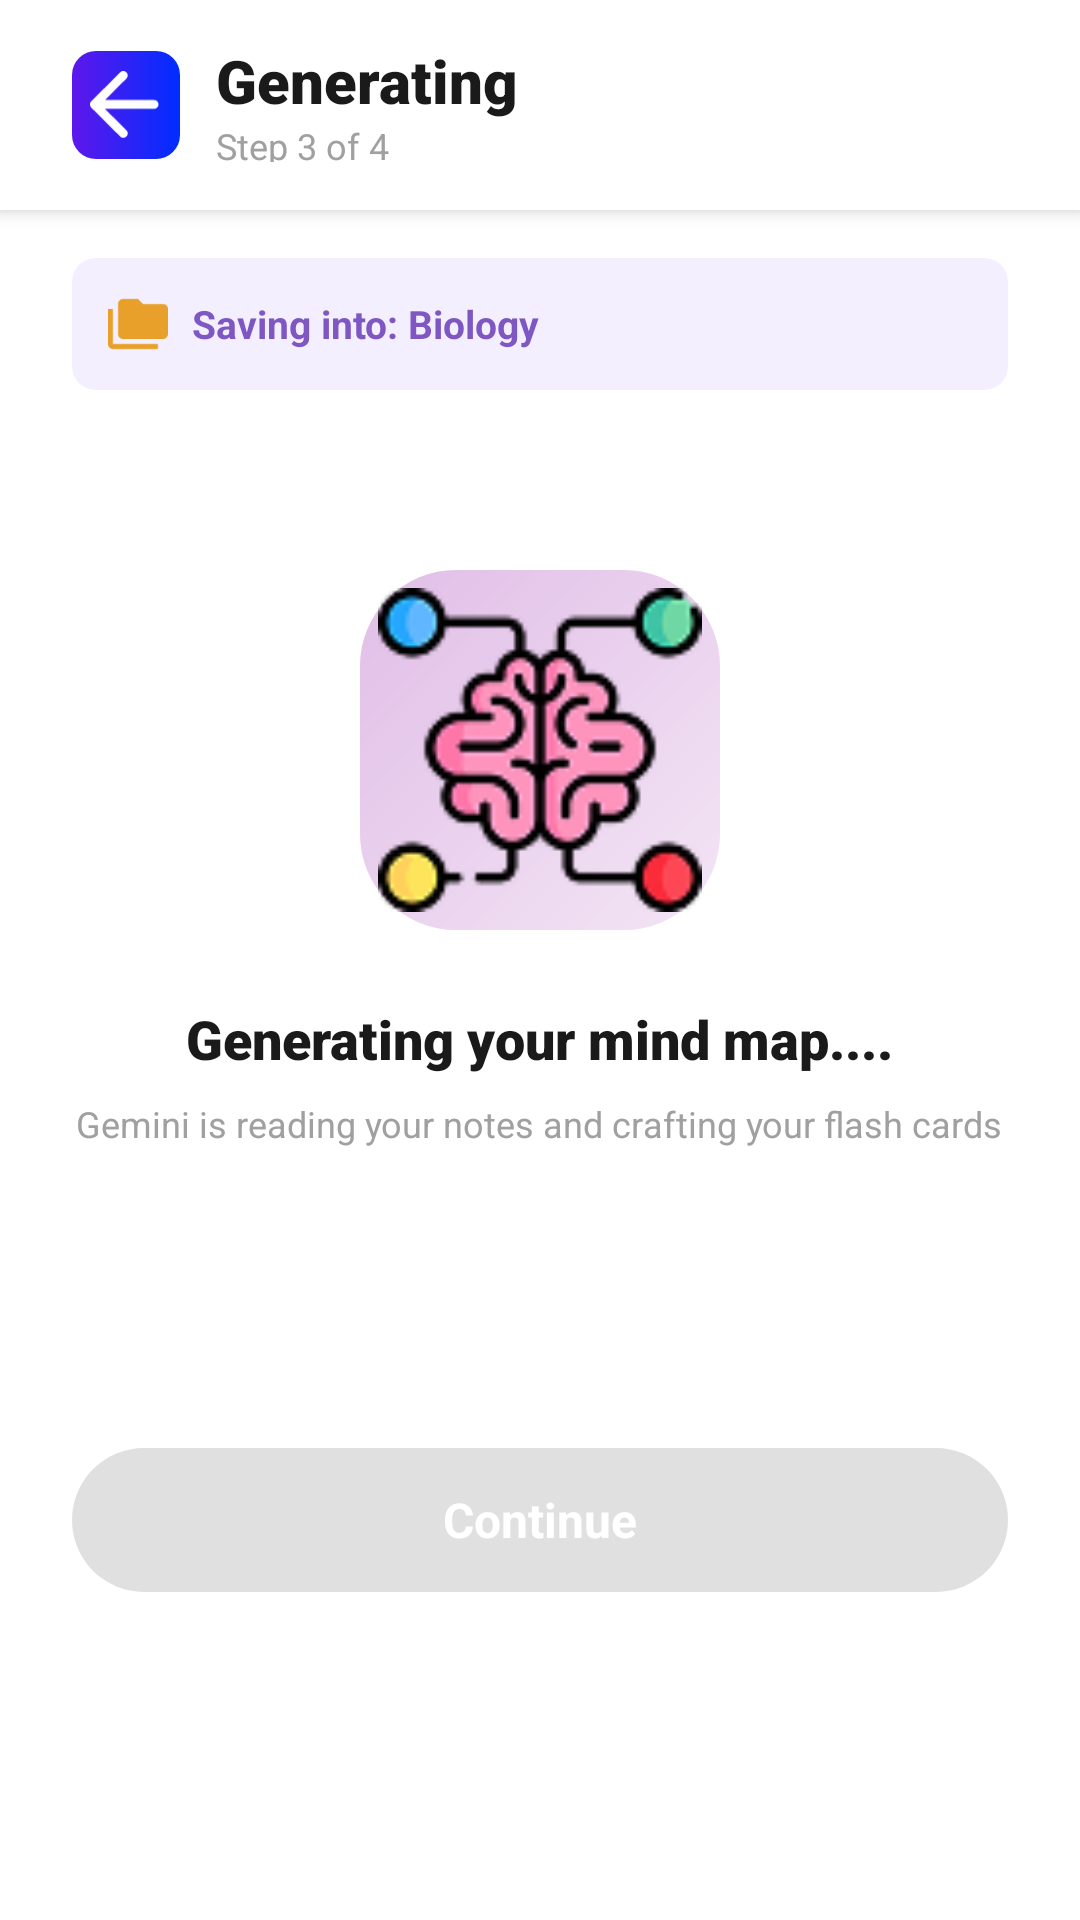

Android layout source for this screen:
<!-- AndroidManifest.xml: application theme Theme.VizuaLearnFinal -->
<!-- res/layout/activity_step3_generating.xml -->
<?xml version="1.0" encoding="utf-8"?>
<RelativeLayout xmlns:android="http://schemas.android.com/apk/res/android"
    xmlns:tools="http://schemas.android.com/tools"
    xmlns:app="http://schemas.android.com/apk/res-auto"
    android:layout_width="match_parent"
    android:layout_height="match_parent"
    android:background="#FFFFFF">

    <RelativeLayout
        android:id="@+id/relativelayoutStickyHeader"
        android:layout_width="match_parent"
        android:layout_height="70dp"
        android:layout_alignParentTop="true"
        android:background="#FFFFFF"
        android:paddingStart="24dp"
        android:paddingTop="10dp"
        android:paddingEnd="24dp"
        android:paddingBottom="16dp"
        android:elevation="4dp">

        <LinearLayout
            android:layout_width="wrap_content"
            android:layout_height="wrap_content"
            android:layout_alignParentStart="true"
            android:layout_centerVertical="true"
            android:gravity="center_vertical"
            android:orientation="horizontal">

            <ImageView
                android:id="@+id/imageviewBack"
                android:layout_width="36dp"
                android:layout_height="36dp"
                android:background="@drawable/bg_btn_back"
                android:padding="6dp"
                android:src="@drawable/ic_back_arrow"
                app:tint="#FFFFFF" />

            <LinearLayout android:layout_width="wrap_content" android:layout_height="wrap_content" android:layout_marginStart="12dp" android:orientation="vertical">
                <TextView android:id="@+id/textviewHeaderTitle" android:layout_width="wrap_content" android:layout_height="wrap_content" android:fontFamily="sans-serif-black" android:text="Generating" android:textColor="#1A1A1A" android:textSize="20sp" />
                <TextView android:id="@+id/textviewStepNumber" android:layout_width="wrap_content" android:layout_height="wrap_content" android:text="Step 3 of 4" android:textColor="#A0A0A0" android:textSize="12sp" />
            </LinearLayout>
        </LinearLayout>
    </RelativeLayout>

    <ScrollView
        android:layout_width="match_parent"
        android:layout_height="match_parent"
        android:layout_above="@+id/layoutUniversalFooter"
        android:layout_below="@+id/relativelayoutStickyHeader"
        android:scrollbars="none">

        <LinearLayout
            android:layout_width="match_parent"
            android:layout_height="wrap_content"
            android:orientation="vertical"
            android:paddingStart="24dp"
            android:paddingTop="16dp"
            android:paddingEnd="24dp"
            android:paddingBottom="100dp">

            <LinearLayout android:layout_width="match_parent" android:layout_height="wrap_content" android:background="@drawable/bg_banner_purple" android:padding="12dp" android:gravity="center_vertical" android:orientation="horizontal">
                <ImageView android:layout_width="20dp" android:layout_height="20dp" android:src="@drawable/ic_folder_orange" />
                <TextView android:id="@+id/textviewSavingInto" android:layout_width="wrap_content" android:layout_height="wrap_content" android:layout_marginStart="8dp" android:text="Saving into: Biology" android:textColor="#7E57C2" android:textStyle="bold" android:textSize="13sp" />
            </LinearLayout>

            <LinearLayout
                android:layout_width="match_parent"
                android:layout_height="wrap_content"
                android:layout_marginTop="60dp"
                android:gravity="center"
                android:orientation="vertical">

                <ImageView
                    android:id="@+id/imageviewGeneratingIcon"
                    android:layout_width="120dp"
                    android:padding="6dp"
                    android:background="@drawable/bg_circle_light_purple"
                    android:layout_height="120dp"
                    android:src="@drawable/ic_generating_brain" />

                <TextView android:id="@+id/textviewGeneratingTitle" android:layout_width="wrap_content" android:layout_height="wrap_content" android:layout_marginTop="24dp" android:fontFamily="sans-serif-black" android:text="Generating your mind map...." android:textColor="#1A1A1A" android:textSize="18sp" />

                <TextView android:id="@+id/textviewGeneratingSubtitle" android:layout_width="wrap_content" android:layout_height="wrap_content" android:layout_marginTop="8dp" android:text="Gemini is reading your notes and crafting your flash cards" android:textColor="#A0A0A0" android:textSize="12sp" android:gravity="center"/>
            </LinearLayout>

            <TextView
                android:id="@+id/textviewContinue"
                android:layout_width="match_parent"
                android:layout_height="48dp"
                android:layout_marginTop="100dp"
                android:background="@drawable/bg_btn_disabled"
                android:gravity="center"
                android:text="Continue"
                android:textColor="#FFFFFF"
                android:textStyle="bold"
                android:clickable="false"
                android:textSize="16sp" />

        </LinearLayout>
    </ScrollView>
</RelativeLayout>
<!-- resources referenced by this layout -->
<resources>
  <!-- drawable bg_banner_purple (drawable) -->
  <?xml version="1.0" encoding="utf-8"?>
  <shape xmlns:android="http://schemas.android.com/apk/res/android" android:shape="rectangle">
      <solid android:color="#F3EFFF" />
      <corners android:radius="8dp" />
  </shape>
  <!-- drawable bg_btn_back (drawable) -->
  <?xml version="1.0" encoding="utf-8"?>
  <shape xmlns:android="http://schemas.android.com/apk/res/android"
      android:shape="rectangle">
      <gradient
          android:angle="0"
          android:startColor="#5E17EB"
          android:endColor="#002DFF"
          android:type="linear" />
      <corners android:radius="8dp" />
  </shape>
  <!-- drawable bg_btn_disabled (drawable) -->
  <?xml version="1.0" encoding="utf-8"?>
  <shape xmlns:android="http://schemas.android.com/apk/res/android" android:shape="rectangle">
      <solid android:color="#E0E0E0" />
      <corners android:radius="100dp" />
  </shape>
  <!-- drawable bg_circle_light_purple (drawable) -->
  <?xml version="1.0" encoding="utf-8"?>
  <shape xmlns:android="http://schemas.android.com/apk/res/android"
      android:shape="rectangle">
  
      <corners android:radius="32dp" />
  
      <gradient
          android:angle="315"
          android:startColor="#E1BEE7"
          android:endColor="#F3E5F5"
          android:type="linear" />
  </shape>
  <!-- drawable ic_back_arrow (drawable) -->
  <vector xmlns:android="http://schemas.android.com/apk/res/android"
      android:width="17dp"
      android:height="16dp"
      android:viewportWidth="17"
      android:viewportHeight="16">
    <path
        android:pathData="M3.53,8.905L8.619,13.994C8.827,14.202 8.926,14.444 8.918,14.721C8.91,14.998 8.801,15.241 8.593,15.448C8.385,15.639 8.143,15.738 7.866,15.747C7.589,15.756 7.347,15.657 7.139,15.448L0.285,8.594C0.181,8.49 0.107,8.378 0.063,8.256C0.02,8.135 -0.001,8.005 0,7.867C0.001,7.728 0.023,7.599 0.065,7.477C0.108,7.356 0.181,7.244 0.286,7.14L7.14,0.286C7.33,0.095 7.569,0 7.855,0C8.14,0 8.387,0.095 8.594,0.286C8.802,0.493 8.906,0.74 8.906,1.026C8.906,1.312 8.802,1.559 8.594,1.766L3.53,6.828H15.136C15.43,6.828 15.677,6.928 15.876,7.127C16.076,7.327 16.175,7.573 16.174,7.867C16.174,8.16 16.074,8.407 15.875,8.607C15.677,8.807 15.43,8.907 15.136,8.905H3.53Z"
        android:fillColor="#ffffff"/>
  </vector>
  <!-- drawable ic_folder_orange: png bitmap (drawable, 722 bytes) -->
  <!-- drawable ic_generating_brain: png bitmap (drawable, 8192 bytes) -->
  <style name="Theme.VizuaLearnFinal" parent="Base.Theme.VizuaLearnFinal" />
  <style name="Base.Theme.VizuaLearnFinal" parent="Theme.Material3.Light.NoActionBar">
          
      </style>
</resources>
